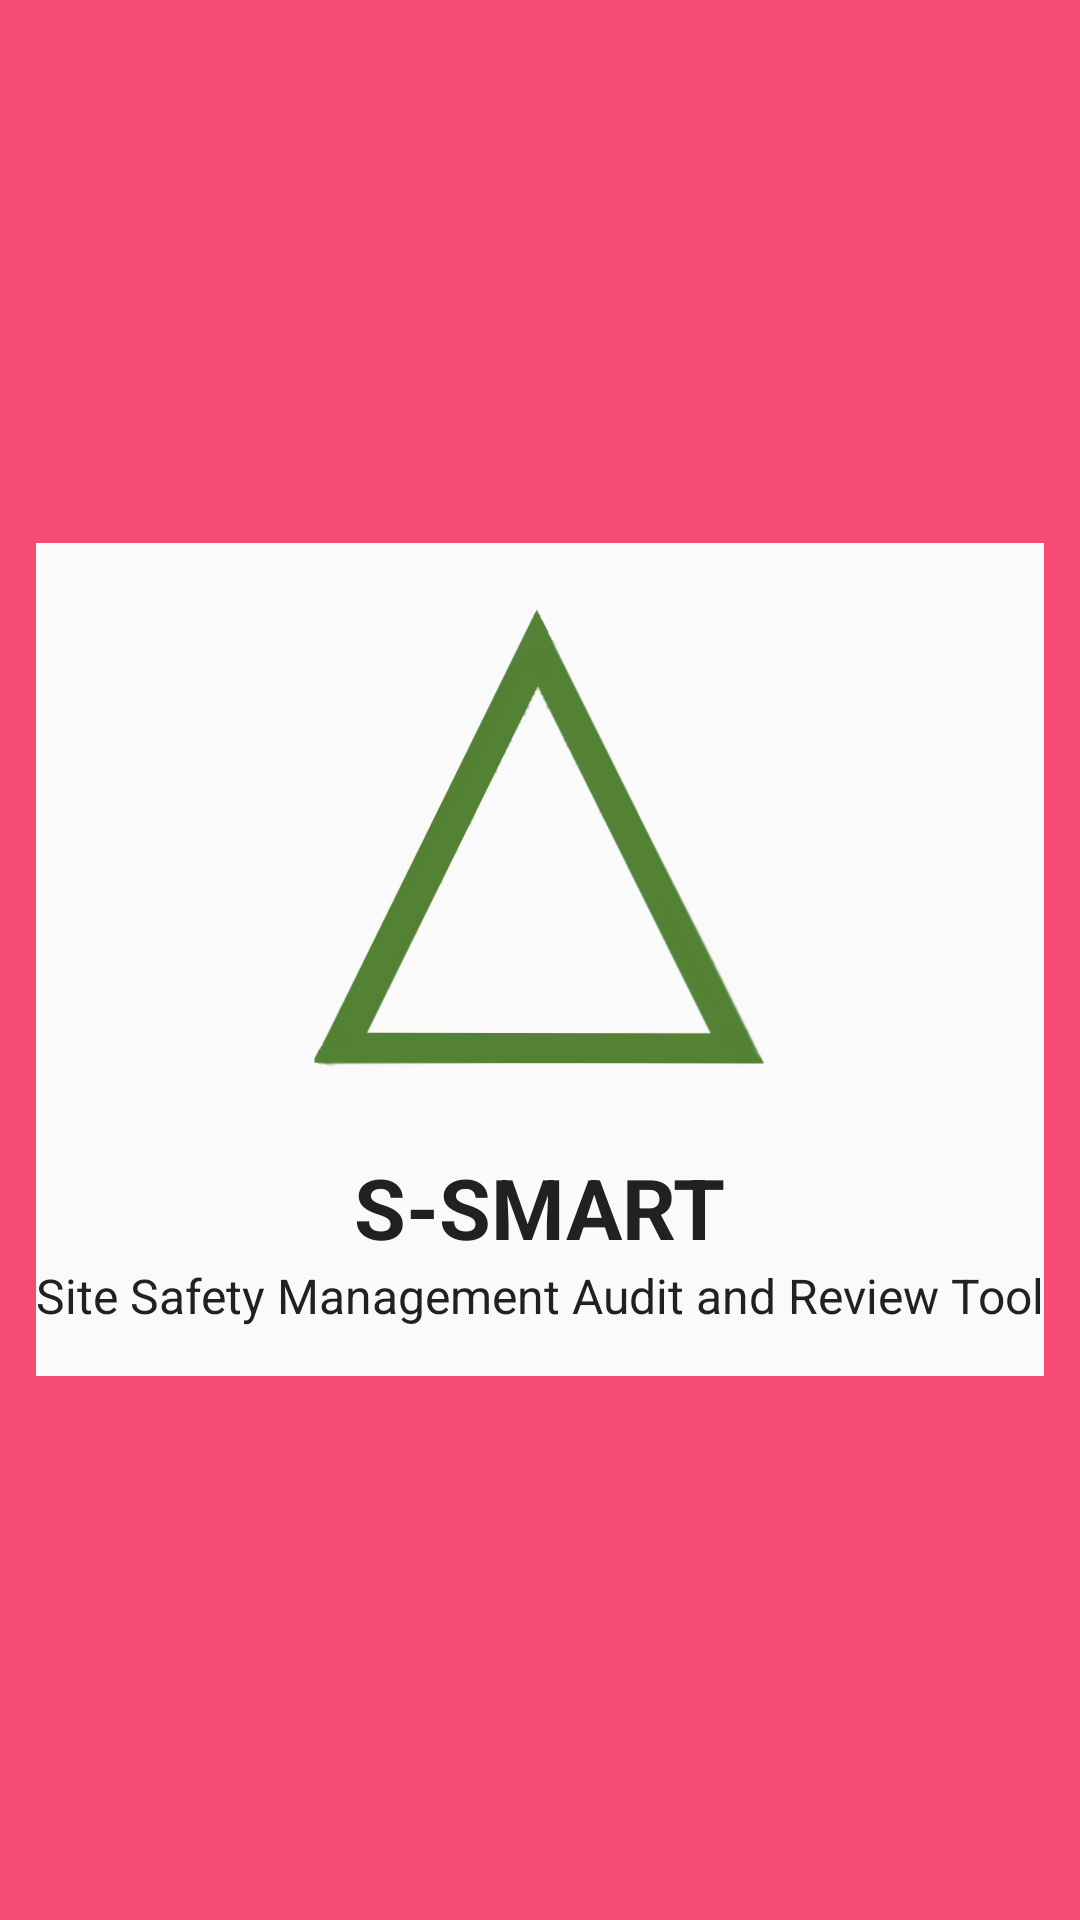

The Android layout XML behind this screen, and the referenced resources:
<!-- AndroidManifest.xml: application theme AppTheme.NoActionBar -->
<!-- res/layout/welcome_slide_1.xml -->
<?xml version="1.0" encoding="utf-8"?>
<LinearLayout xmlns:android="http://schemas.android.com/apk/res/android"
    xmlns:tools="http://schemas.android.com/tools"
    android:layout_width="match_parent"
    android:layout_height="match_parent"
    android:background="@color/bg_screen1"
    android:gravity="center"
    android:orientation="vertical">

    <LinearLayout
        android:layout_width="wrap_content"
        android:layout_height="wrap_content"
        android:background="@color/white"
        android:gravity="center"
        android:orientation="vertical">

        <ImageView
            android:layout_width="wrap_content"
            android:layout_height="wrap_content"
            android:layout_marginTop="@dimen/activity_vertical_margin"
            android:src="@drawable/logo512x512"
            tools:ignore="ContentDescription" />

        <TextView
            android:layout_width="wrap_content"
            android:layout_height="wrap_content"
            android:layout_marginTop="@dimen/activity_horizontal_margin"
            android:text="@string/app_name"
            android:textColor="@color/black"
            android:textSize="28sp"
            android:textStyle="bold" />

        <TextView
            android:layout_width="wrap_content"
            android:layout_height="wrap_content"
            android:layout_marginBottom="@dimen/activity_vertical_margin"
            android:text="@string/app_name_full"
            android:textColor="@color/black"
            android:textSize="16sp" />
    </LinearLayout>

</LinearLayout>
<!-- resources referenced by this layout -->
<resources>
  <color name="bg_screen1">#f64c73</color>
  <color name="black">#212121</color>
  <color name="white">#FAFAFA</color>
  <dimen name="activity_horizontal_margin">16dp</dimen>
  <dimen name="activity_vertical_margin">16dp</dimen>
  <!-- drawable logo512x512: png bitmap (drawable-xxhdpi, 35829 bytes) -->
  <string name="app_name">S-SMART</string>
  <string name="app_name_full">Site Safety Management Audit and Review Tool</string>
  <style name="AppTheme.NoActionBar">
          <item name="windowActionBar">false</item>
          <item name="windowNoTitle">true</item>
      </style>
</resources>
